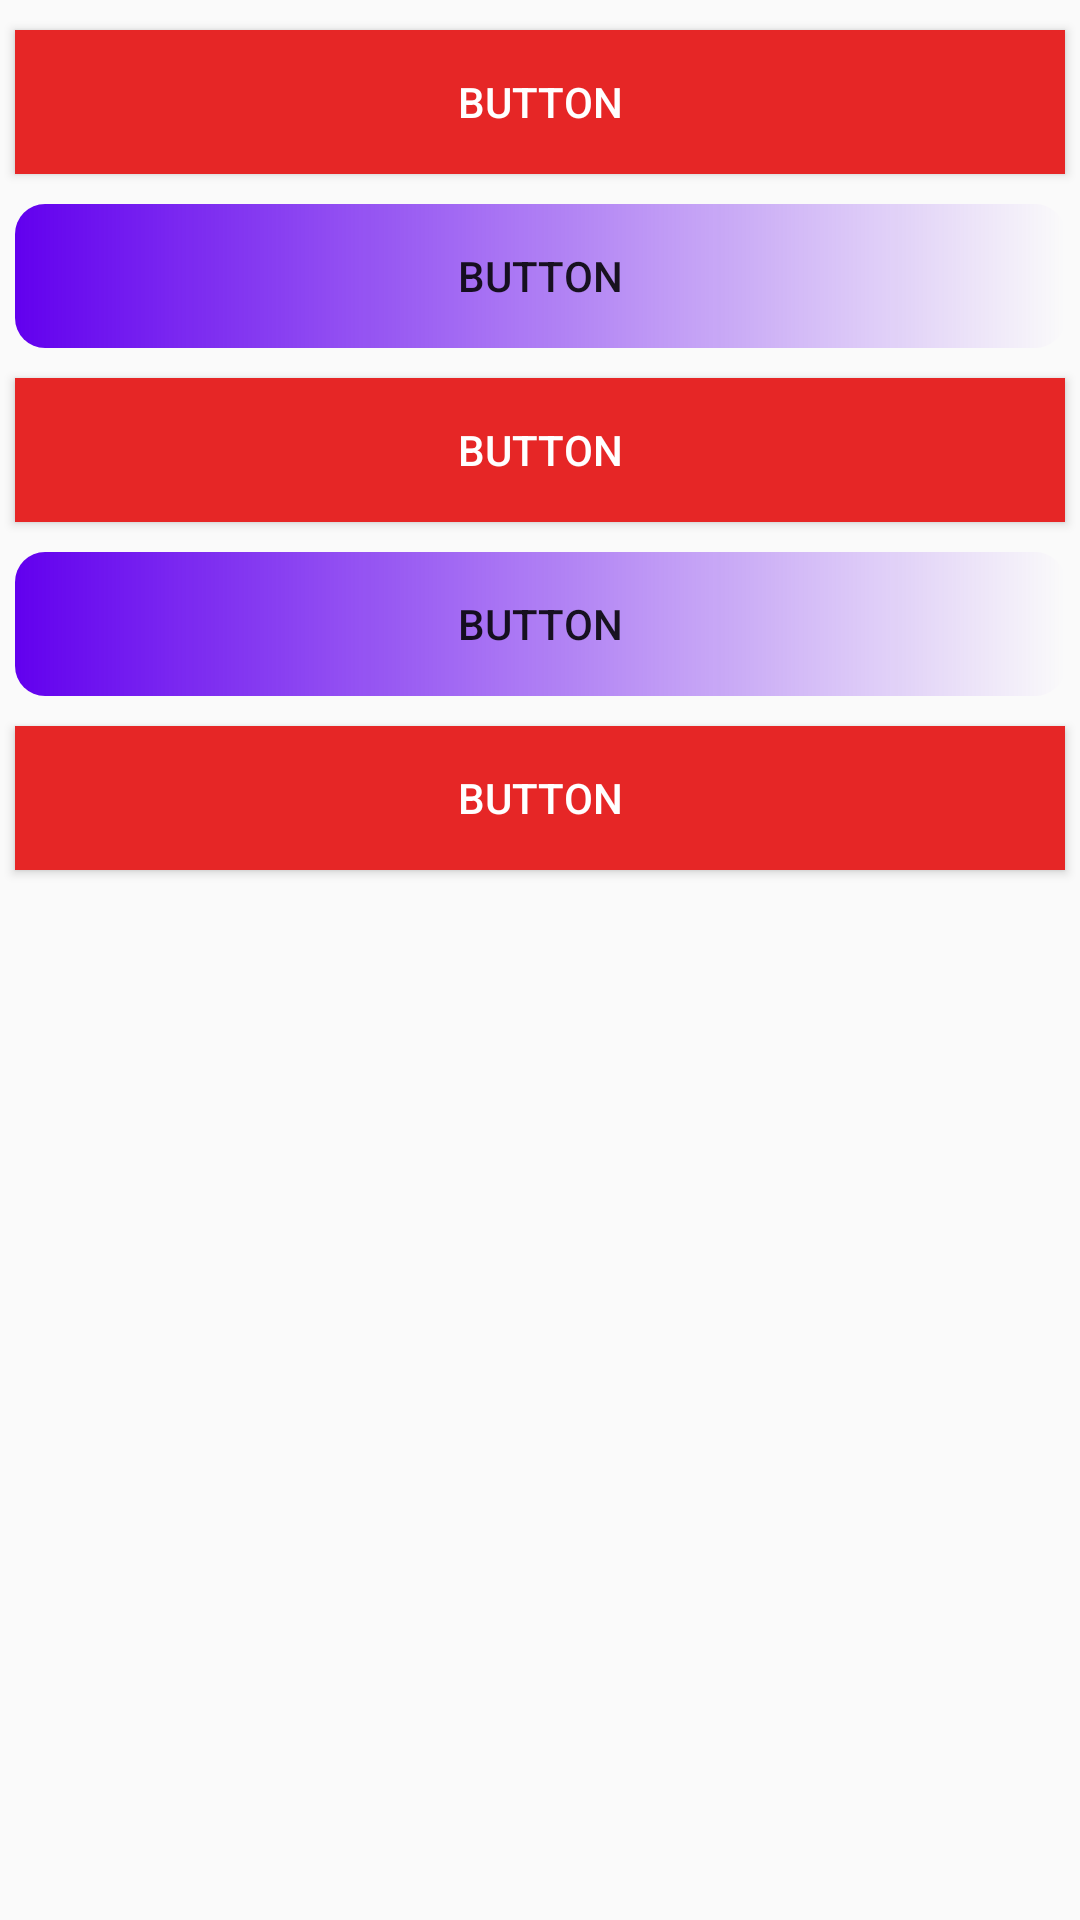

Android layout source for this screen:
<!-- AndroidManifest.xml: application theme Theme.MyFirstApp -->
<!-- res/layout/activity_linear_vertical.xml -->
<?xml version="1.0" encoding="utf-8"?>
<LinearLayout xmlns:android="http://schemas.android.com/apk/res/android"
    xmlns:app="http://schemas.android.com/apk/res-auto"
    xmlns:tools="http://schemas.android.com/tools"
    android:id="@+id/main"
    android:layout_width="match_parent"
    android:layout_height="match_parent"
    android:orientation="vertical"
    tools:context=".LinearVerticalActivity">

    <Button
        android:id="@+id/button9"
        android:layout_width="match_parent"
        android:layout_height="wrap_content"
        android:layout_marginStart="5dp"
        android:layout_marginTop="10dp"
        android:layout_marginEnd="5dp"
        android:background="#E62626"
        android:text="Button"
        android:textColor="@color/white" />

    <Button
        android:id="@+id/button10"
        android:layout_width="match_parent"
        android:layout_height="wrap_content"
        android:layout_marginStart="5dp"
        android:layout_marginTop="10dp"
        android:layout_marginEnd="5dp"
        android:background="@drawable/custombutton"
        android:text="Button" />

    <Button
        android:id="@+id/button11"
        android:layout_width="match_parent"
        android:layout_height="wrap_content"
        android:layout_marginStart="5dp"
        android:layout_marginTop="10dp"
        android:layout_marginEnd="5dp"
        android:background="#E62626"
        android:text="Button"

        android:textColor="@color/white" />

    <Button
        android:id="@+id/button12"
        android:layout_width="match_parent"
        android:layout_height="wrap_content"
        android:layout_marginStart="5dp"
        android:layout_marginTop="10dp"
        android:layout_marginEnd="5dp"
        android:background="@drawable/custombutton"
        android:text="Button" />

    <Button
        android:id="@+id/button13"
        android:layout_width="match_parent"
        android:layout_height="wrap_content"
        android:layout_marginStart="5dp"
        android:layout_marginTop="10dp"
        android:layout_marginEnd="5dp"
        android:background="#E62626"
        android:text="Button"
        android:textColor="@color/white" />
</LinearLayout>
<!-- resources referenced by this layout -->
<resources>
  <!-- drawable custombutton (drawable) -->
  <?xml version="1.0" encoding="utf-8"?>
  
  <shape xmlns:android="http://schemas.android.com/apk/res/android">
  <corners
      android:radius="10dp"
      />
  
      <stroke
          android:color="#E62626"/>
  
      <gradient
          android:startColor="@color/purple_500"
          />
  
  </shape>
  <style name="Theme.MyFirstApp" parent="Theme.AppCompat.DayNight.DarkActionBar">
  
  </style>
  <!-- not gathered from this repository: default colours our renderer supplied (Android Studio template values) -->
  <color name="purple_500">#FF6200EE</color>
  <color name="white">#FFFFFFFF</color>
</resources>
